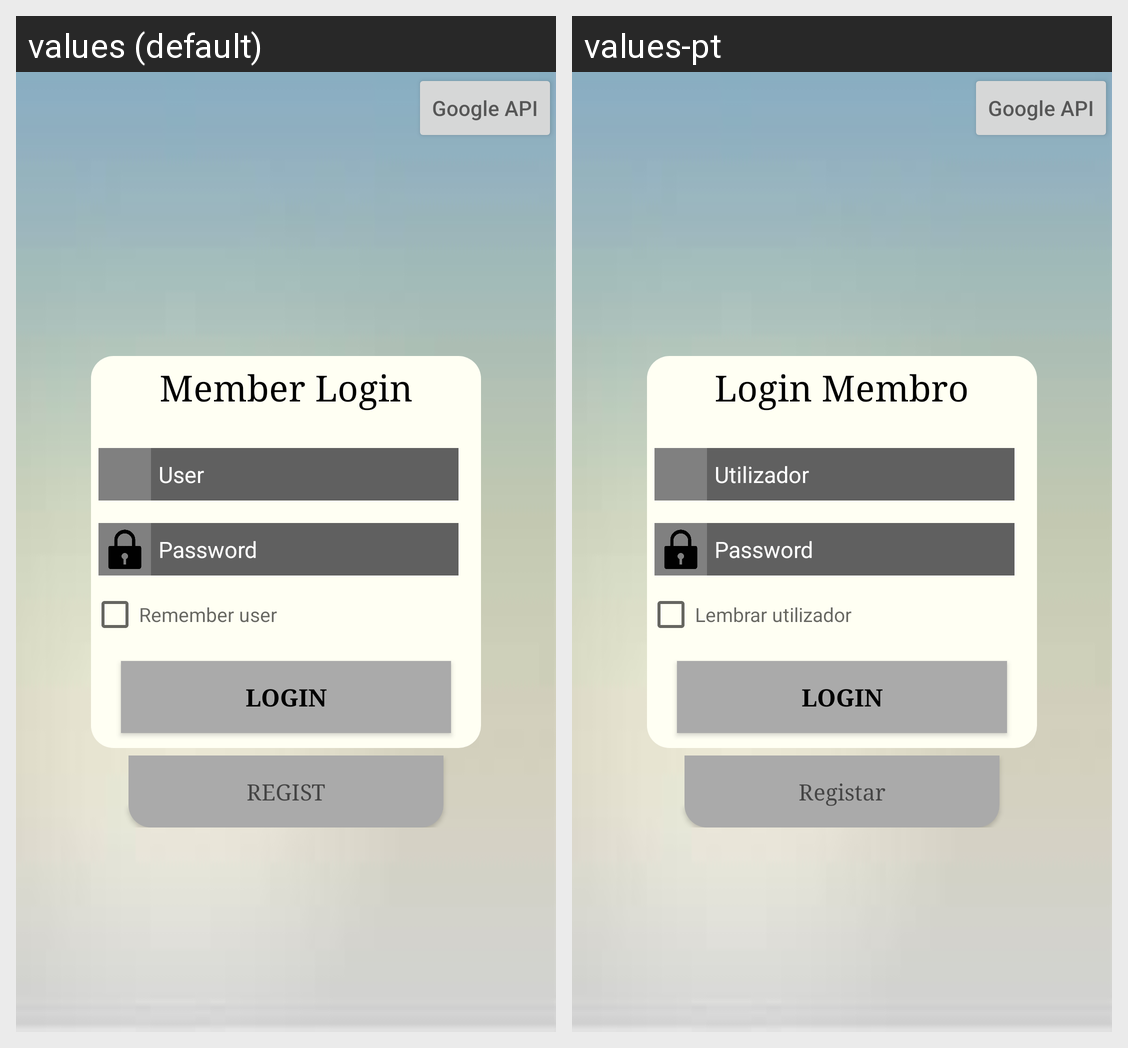

Strings drawn on this Android screen and how each of the app's shown locales translates them:
Android screen res/layout/login.xml rendered under 2 locales, left to right: values (default), values-pt. Device: Nexus 5 (rendered at 1080×1920; each locale shown at half size, 540×960, under a caption strip naming it); theme AppTheme.
Strings drawn on this screen, with the default value and each locale's value (text and hints the layout hard-codes, and strings that could not be matched under every locale, appear in the picture but are not listed):

title_login
  values: Member Login
  values-pt: Login Membro

user
  values: User
  values-pt: Utilizador

pass
  values: Password
  values-pt: Password

checkBox
  values: Remember user
  values-pt: Lembrar utilizador

login
  values: LOGIN
  values-pt: LOGIN

regist
  values: REGIST
  values-pt: Registar
